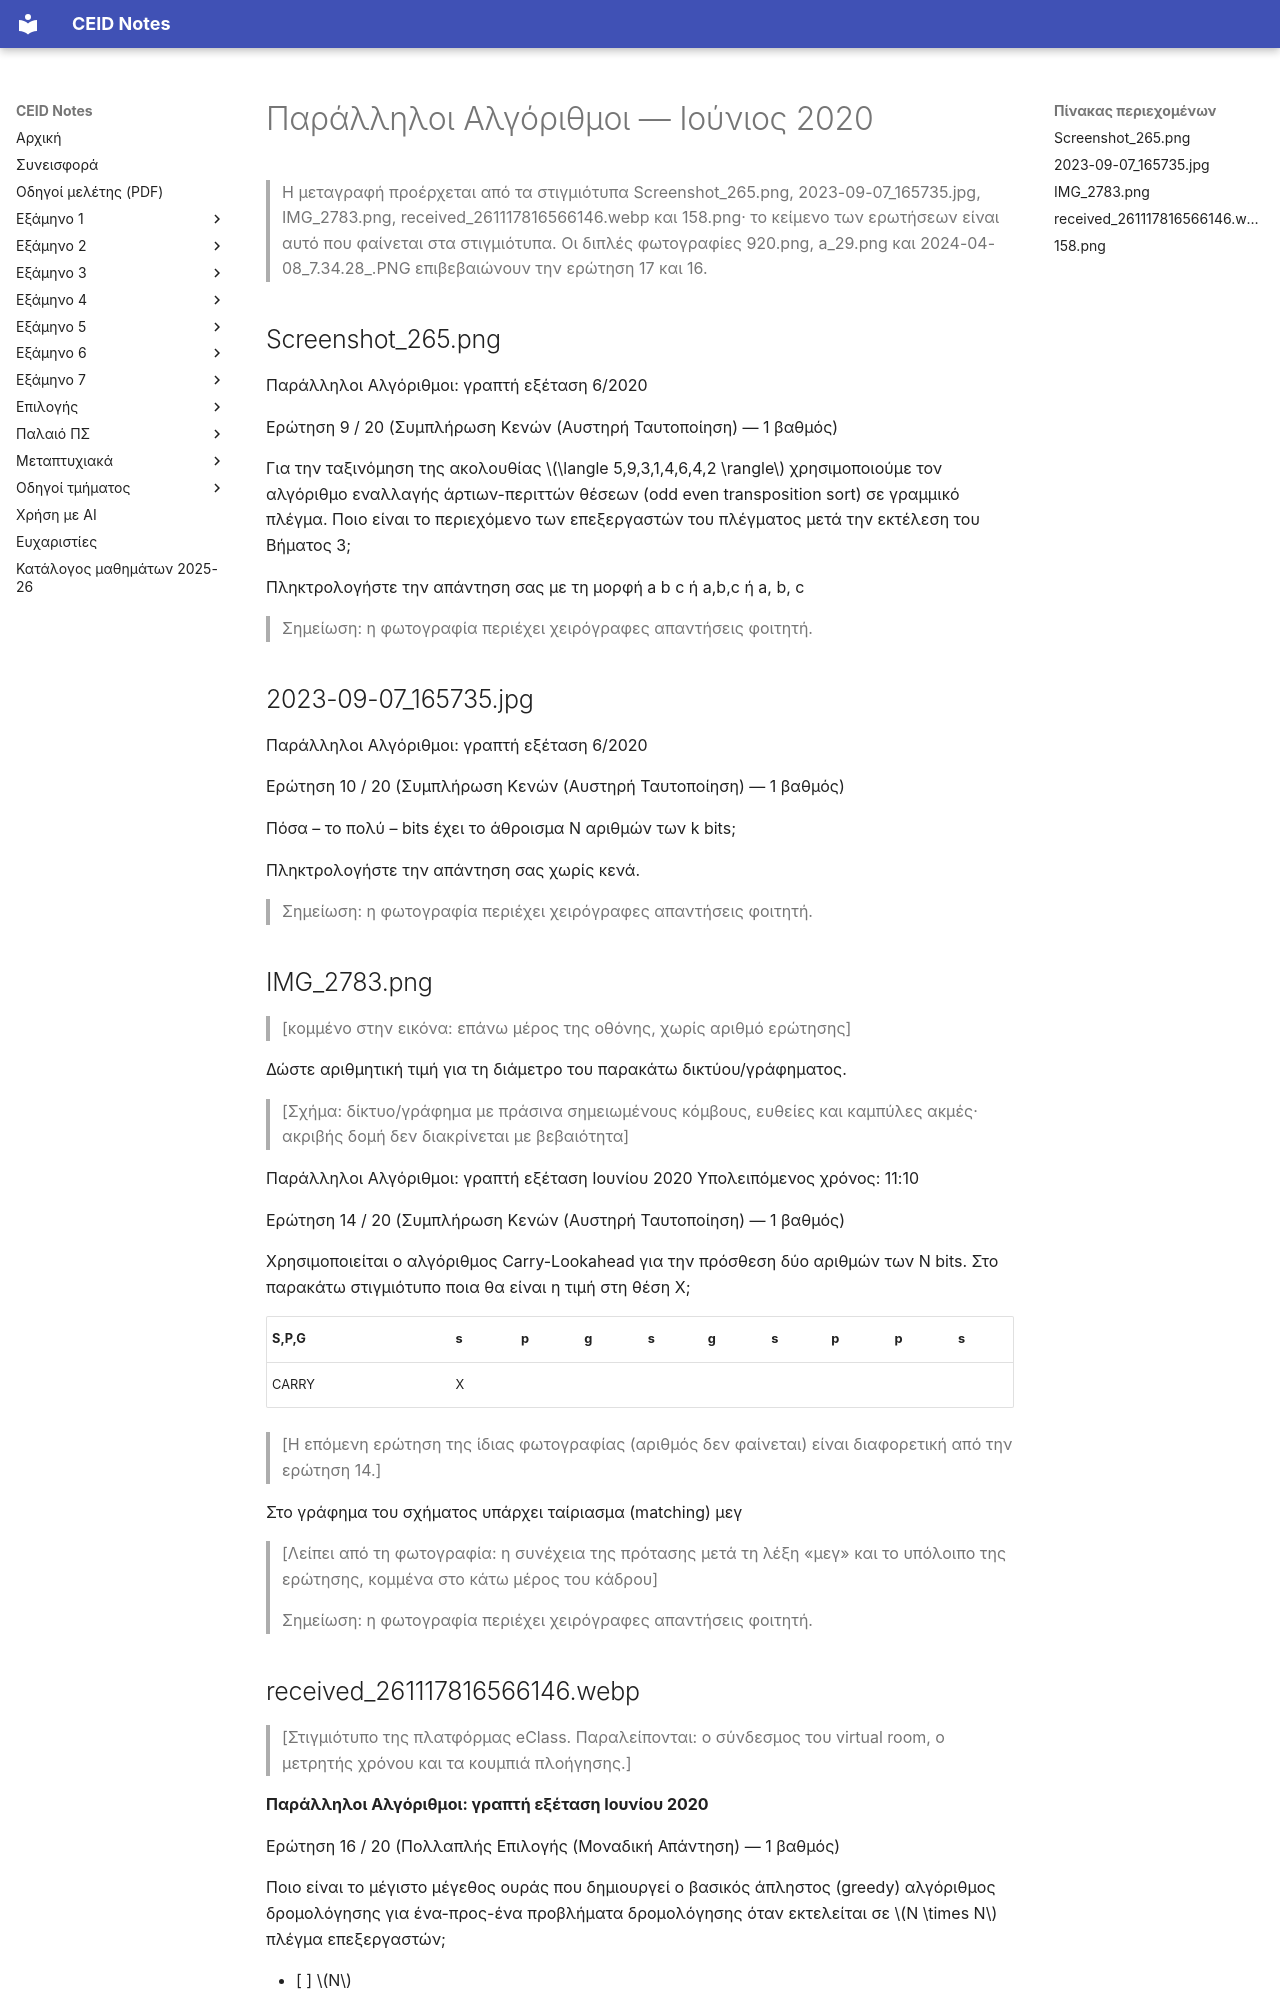

repository: kdngiorgos/ceid-notes · page: Electives (Μαθήματα Επιλογής)/Χειμερινά (Winter-Fall)/Παράλληλοι Αλγόριθμοι - CEID_NE4128/Previous Exams/2020-06.html · generator: mkdocs

---
course: CEID_NE4128
session: 2020-06
label: Ιούνιος 2020 (γραπτή εξέταση στο eClass)
sources:
- 2023-09-07_165735.jpg
- IMG_2783.png
- received_261117816566146.webp
- 158.png
- 920.png
- a_29.png
- 2024-04-08_7.34.28_.PNG
- 355050383_913301029771033_5914886162306643944_n.jpg
- Screenshot_265.png
format: mixed
duration_min: null
notes: Ερωτήσεις 9, 10, 13, 14, 16 και 17 από το ίδιο ηλεκτρονικό διαγώνισμα (στιγμιότυπα eClass)· οι υπόλοιπες ερωτήσεις (1-8, 11-12, 15, 18-20) δεν υπάρχουν στις διαθέσιμες φωτογραφίες. Η ερώτηση 14 έχει κομμένη συνέχεια στο κάτω μέρος της φωτογραφίας. Διπλές φωτογραφίες — 920.png και a_29.png (ερώτηση 17), 2024-04-08_7.34.28_.PNG (ερώτηση 16). Το 355050383_913301029771033_5914886162306643944_n.jpg είναι χειρόγραφη λύση/σχέδια φοιτητή και δεν μεταγράφεται.
transcription: partial
solutions: community
---
# Παράλληλοι Αλγόριθμοι — Ιούνιος 2020

> Η μεταγραφή προέρχεται από τα στιγμιότυπα Screenshot_265.png, 2023-09-07_165735.jpg, IMG_2783.png, received_261117816566146.webp και 158.png· το κείμενο των ερωτήσεων είναι αυτό που φαίνεται στα στιγμιότυπα. Οι διπλές φωτογραφίες 920.png, a_29.png και 2024-04-08_7.34.28_.PNG επιβεβαιώνουν την ερώτηση 17 και 16.

## Screenshot_265.png

Παράλληλοι Αλγόριθμοι: γραπτή εξέταση 6/2020

Ερώτηση 9 / 20 (Συμπλήρωση Κενών (Αυστηρή Ταυτοποίηση) — 1 βαθμός)

Για την ταξινόμηση της ακολουθίας $\langle 5,9,3,1,4,6,4,2 \rangle$ χρησιμοποιούμε τον αλγόριθμο εναλλαγής άρτιων-περιττών θέσεων (odd even transposition sort) σε γραμμικό πλέγμα. Ποιο είναι το περιεχόμενο των επεξεργαστών του πλέγματος μετά την εκτέλεση του Βήματος 3;

Πληκτρολογήστε την απάντηση σας με τη μορφή a b c ή a,b,c ή a, b, c

> Σημείωση: η φωτογραφία περιέχει χειρόγραφες απαντήσεις φοιτητή.

## 2023-09-07_165735.jpg

Παράλληλοι Αλγόριθμοι: γραπτή εξέταση 6/2020

Ερώτηση 10 / 20 (Συμπλήρωση Κενών (Αυστηρή Ταυτοποίηση) — 1 βαθμός)

Πόσα – το πολύ – bits έχει το άθροισμα N αριθμών των k bits;

Πληκτρολογήστε την απάντηση σας χωρίς κενά.

> Σημείωση: η φωτογραφία περιέχει χειρόγραφες απαντήσεις φοιτητή.

## IMG_2783.png

> [κομμένο στην εικόνα: επάνω μέρος της οθόνης, χωρίς αριθμό ερώτησης]

Δώστε αριθμητική τιμή για τη διάμετρο του παρακάτω δικτύου/γράφηματος.

> [Σχήμα: δίκτυο/γράφημα με πράσινα σημειωμένους κόμβους, ευθείες και καμπύλες ακμές· ακριβής δομή δεν διακρίνεται με βεβαιότητα]

Παράλληλοι Αλγόριθμοι: γραπτή εξέταση Ιουνίου 2020
Υπολειπόμενος χρόνος: 11:10

Ερώτηση 14 / 20 (Συμπλήρωση Κενών (Αυστηρή Ταυτοποίηση) — 1 βαθμός)

Χρησιμοποιείται ο αλγόριθμος Carry-Lookahead για την πρόσθεση δύο αριθμών των N bits. Στο παρακάτω στιγμιότυπο ποια θα είναι η τιμή στη θέση X;

| S,P,G | s | p | g | s | g | s | p | p | s |
|---|---|---|---|---|---|---|---|---|---|
| CARRY | X |  |  |  |  |  |  |  |  |

> [Η επόμενη ερώτηση της ίδιας φωτογραφίας (αριθμός δεν φαίνεται) είναι διαφορετική από την ερώτηση 14.]

Στο γράφημα του σχήματος υπάρχει ταίριασμα (matching) μεγ

> [Λείπει από τη φωτογραφία: η συνέχεια της πρότασης μετά τη λέξη «μεγ» και το υπόλοιπο της ερώτησης, κομμένα στο κάτω μέρος του κάδρου]

> Σημείωση: η φωτογραφία περιέχει χειρόγραφες απαντήσεις φοιτητή.
